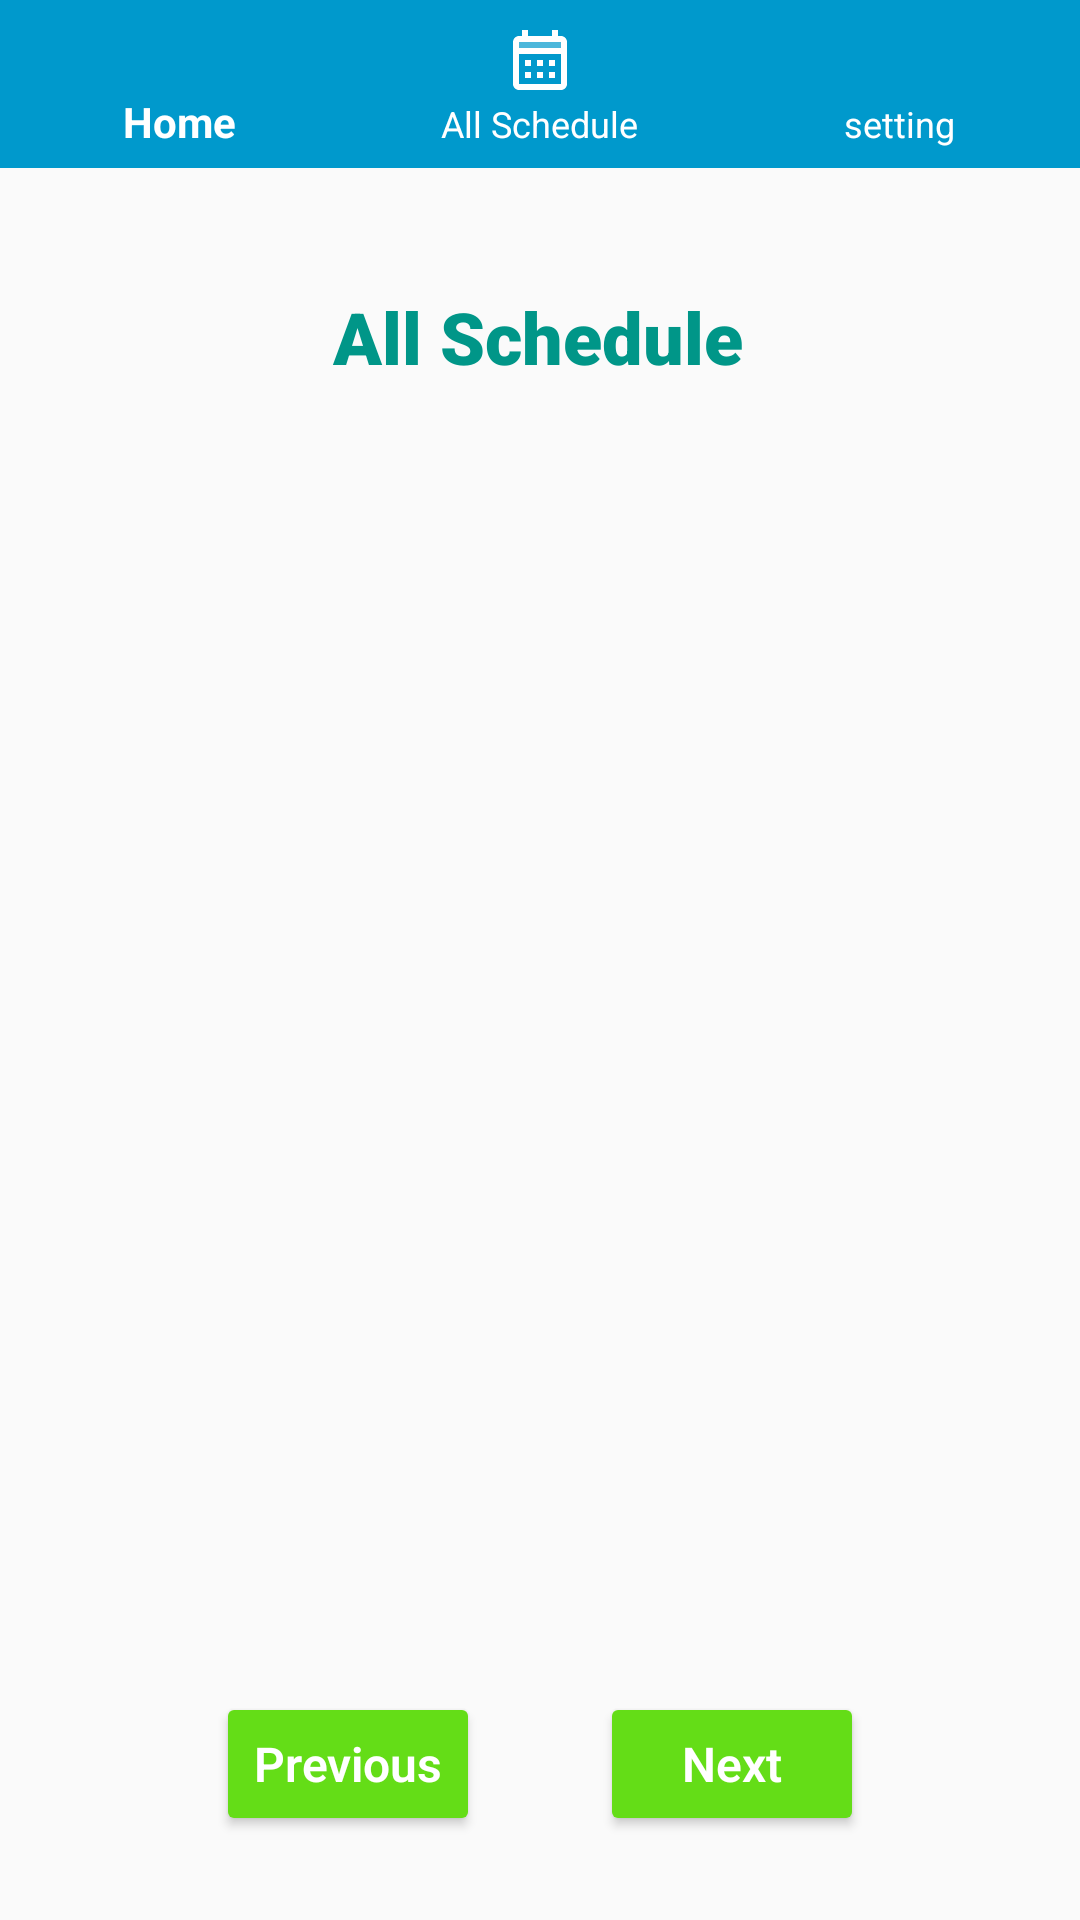

Here is an Android app screen rendered from its layout file. Give the layout XML and the strings, colors and styles it references.
<!-- AndroidManifest.xml: application theme Theme.CalendarAppExample -->
<!-- res/layout/list_schedule.xml -->
<?xml version="1.0" encoding="utf-8"?>
<androidx.constraintlayout.widget.ConstraintLayout xmlns:android="http://schemas.android.com/apk/res/android"
    xmlns:app="http://schemas.android.com/apk/res-auto"
    xmlns:tools="http://schemas.android.com/tools"
    android:layout_width="match_parent"
    android:layout_height="match_parent">

    <Button
        android:id="@+id/nextPage"
        android:layout_width="wrap_content"
        android:layout_height="wrap_content"
        android:layout_marginEnd="72dp"
        android:backgroundTint="#64DD17"
        android:fontFamily="sans-serif-light"
        android:text="Next"
        android:textAlignment="center"
        android:textAppearance="@style/TextAppearance.AppCompat.Body1"
        android:textColor="@color/white"
        android:textSize="16sp"
        android:textStyle="bold"
        android:typeface="normal"
        app:layout_constraintBottom_toBottomOf="parent"
        app:layout_constraintEnd_toEndOf="parent"
        app:layout_constraintTop_toBottomOf="@+id/eventListViewAll"
        app:layout_constraintVertical_bias="0.562" />

    <include
        android:id="@+id/include"
        layout="@layout/action_bar" />

    <TextView
        android:id="@+id/textViewTitle20"
        android:layout_width="186dp"
        android:layout_height="44dp"
        android:layout_marginTop="40dp"
        android:fontFamily="sans-serif-black"
        android:text="All Schedule"
        android:textAlignment="center"
        android:textAppearance="@style/TextAppearance.AppCompat.Large"
        android:textColor="#009688"
        android:textSize="24sp"
        android:textStyle="bold"
        app:layout_constraintEnd_toEndOf="parent"
        app:layout_constraintHorizontal_bias="0.497"
        app:layout_constraintStart_toStartOf="parent"
        app:layout_constraintTop_toBottomOf="@+id/include" />

    <ListView

        android:id="@+id/eventListViewAll"
        android:layout_width="411dp"
        android:layout_height="449dp"
        android:layout_marginBottom="112dp"
        android:layout_weight="5"
        app:layout_constraintBottom_toBottomOf="parent"
        app:layout_constraintEnd_toEndOf="parent"
        app:layout_constraintHorizontal_bias="0.0"
        app:layout_constraintStart_toStartOf="parent" />

    <Button
        android:id="@+id/previousPage"
        android:layout_width="wrap_content"
        android:layout_height="wrap_content"
        android:layout_marginStart="72dp"
        android:backgroundTint="#64DD17"
        android:fontFamily="sans-serif-light"
        android:text="Previous"
        android:textAlignment="center"
        android:textAppearance="@style/TextAppearance.AppCompat.Body1"
        android:textColor="@color/white"
        android:textSize="16sp"
        android:textStyle="bold"
        android:typeface="normal"
        app:layout_constraintBottom_toBottomOf="parent"
        app:layout_constraintStart_toStartOf="parent"
        app:layout_constraintTop_toBottomOf="@+id/eventListViewAll"
        app:layout_constraintVertical_bias="0.562" />

</androidx.constraintlayout.widget.ConstraintLayout>
<!-- res/layout/action_bar.xml (included above) -->
<?xml version="1.0" encoding="utf-8"?>
<RelativeLayout xmlns:android="http://schemas.android.com/apk/res/android"
    xmlns:tools="http://schemas.android.com/tools"
    android:layout_width="match_parent"
    android:layout_height="wrap_content"
    xmlns:app="http://schemas.android.com/apk/res-auto"
    tools:ignore="ExtraText">
    <com.google.android.material.bottomnavigation.BottomNavigationView
        android:layout_width="match_parent"
        android:layout_height="wrap_content"
        android:id="@+id/action_bar"
        android:background="@android:color/holo_blue_dark"
        app:menu="@menu/menu_action_bar"
        app:itemIconTint="@color/white"
        app:itemTextColor="@color/white"/>

</RelativeLayout>
<!-- resources referenced by this layout -->
<resources>
  <color name="white">#FFFFFFFF</color>
  <style name="Theme.CalendarAppExample" parent="Theme.AppCompat.Light.NoActionBar">
      </style>
</resources>
